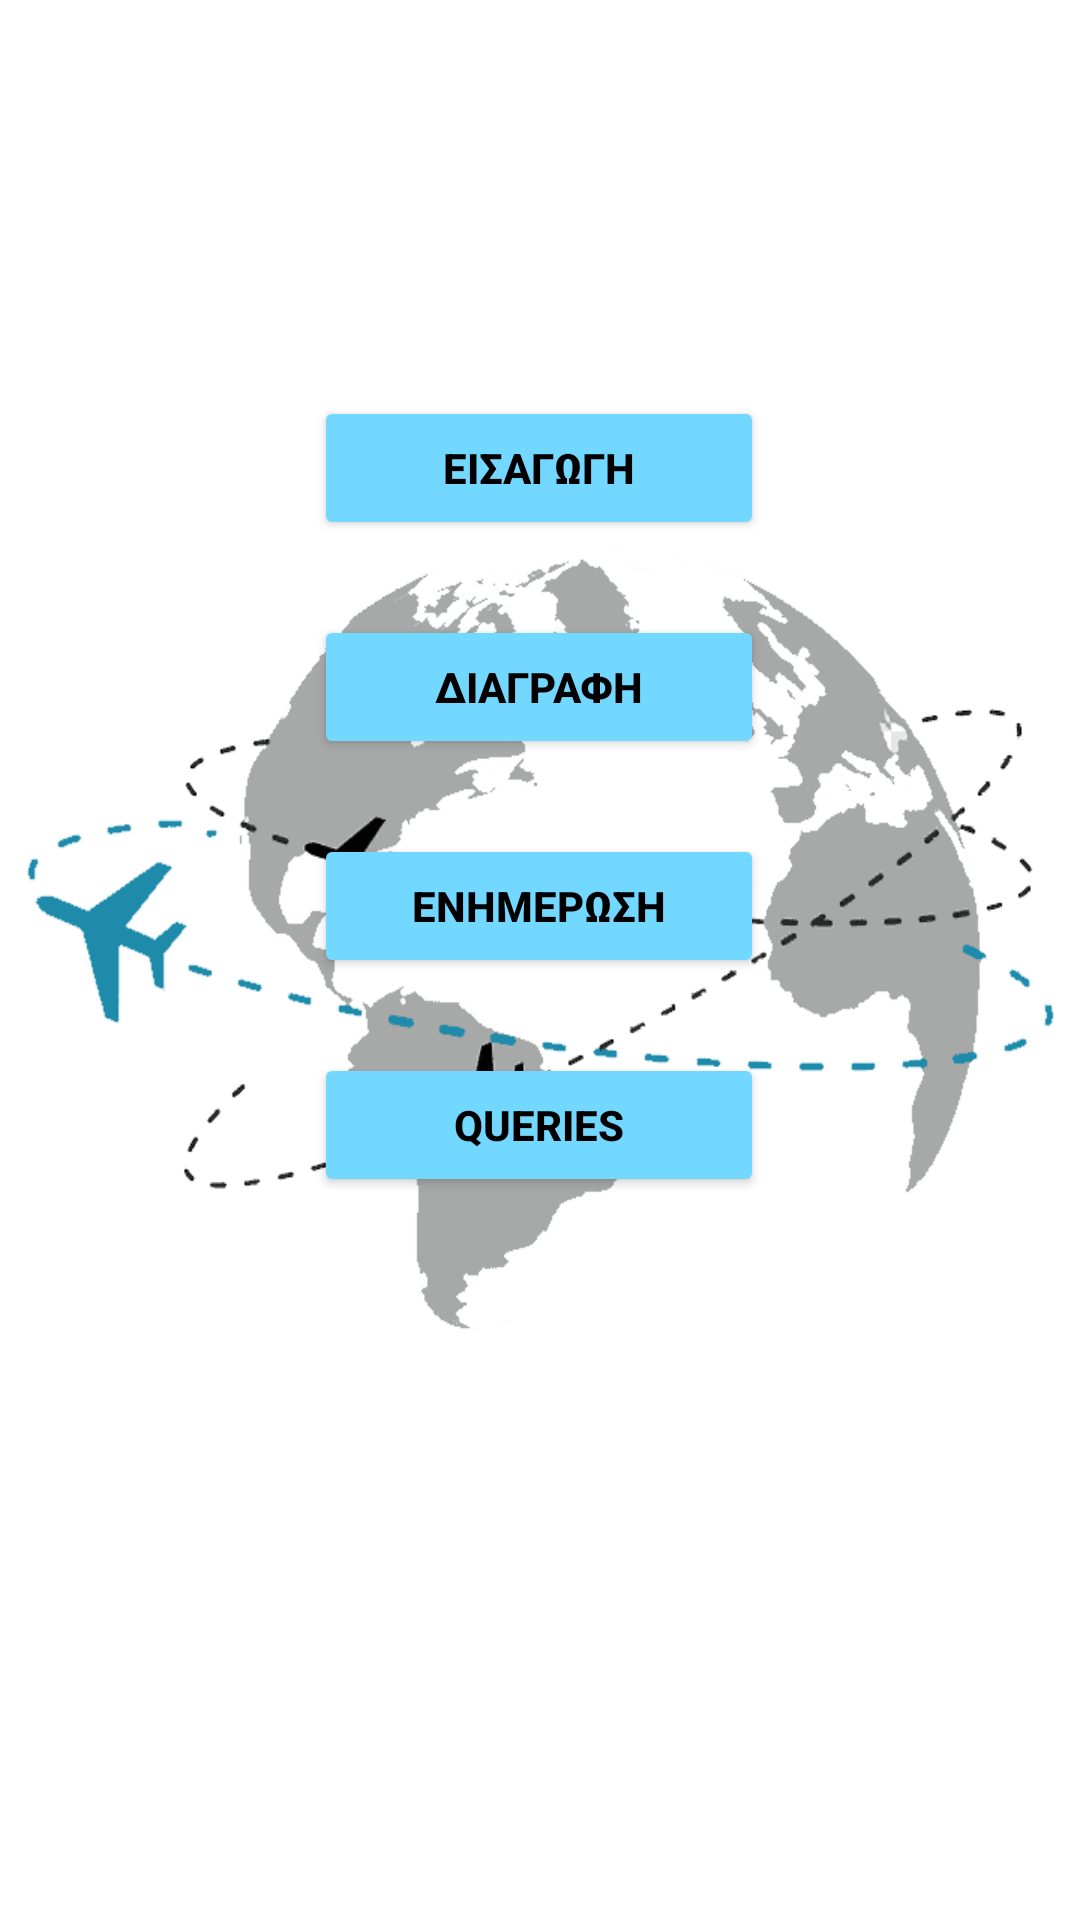

Layout XML and referenced resources for this Android screen:
<!-- AndroidManifest.xml: application theme Theme.RoomExample -->
<!-- res/layout/fragment_menu.xml -->
<?xml version="1.0" encoding="utf-8"?>
<androidx.constraintlayout.widget.ConstraintLayout
    xmlns:android="http://schemas.android.com/apk/res/android"
    xmlns:app="http://schemas.android.com/apk/res-auto"
    xmlns:tools="http://schemas.android.com/tools"
    android:layout_width="match_parent"
    android:layout_height="match_parent"
    android:background="@drawable/mainscreenlogo"

    android:theme="@style/CardView.Light"

    tools:context=".menuFragment">

    

    <ImageView
        android:id="@+id/imageView"
        android:layout_width="96dp"
        android:layout_height="81dp"
        android:layout_marginTop="16dp"
        app:layout_constraintEnd_toEndOf="parent"
        app:layout_constraintHorizontal_bias="0.501"
        app:layout_constraintStart_toStartOf="parent"
        app:layout_constraintTop_toTopOf="parent"
        tools:src="@drawable/logo" />

    <Button
        android:id="@+id/insert_button"
        android:layout_width="150dp"
        android:layout_height="wrap_content"
        android:layout_marginTop="132dp"
        android:backgroundTint="#72D8FF"
        android:text="Εισαγωγη"
        android:textColor="@color/black"
        android:textStyle="bold"
        app:layout_constraintEnd_toEndOf="parent"
        app:layout_constraintHorizontal_bias="0.498"
        app:layout_constraintStart_toStartOf="parent"
        app:layout_constraintTop_toTopOf="parent"
        app:strokeColor="#000000"
        app:strokeWidth="2dp" />

    <Button
        android:id="@+id/delete_button"
        android:layout_width="150dp"
        android:layout_height="wrap_content"
        android:layout_marginTop="25dp"
        android:backgroundTint="#72D8FF"
        android:text="Διαγραφη"
        android:textColor="@color/black"
        android:textStyle="bold"
        app:layout_constraintEnd_toEndOf="parent"
        app:layout_constraintHorizontal_bias="0.498"
        app:layout_constraintStart_toStartOf="parent"
        app:layout_constraintTop_toBottomOf="@+id/insert_button"
        app:strokeColor="#000000"
        app:strokeWidth="2dp" />

    <Button
        android:id="@+id/update_button"
        android:layout_width="150dp"
        android:layout_height="wrap_content"
        android:layout_marginTop="25dp"
        android:backgroundTint="#72D8FF"
        android:text="Ενημερωση"
        android:textColor="@color/black"
        android:textStyle="bold"
        app:layout_constraintEnd_toEndOf="parent"
        app:layout_constraintHorizontal_bias="0.498"
        app:layout_constraintStart_toStartOf="parent"
        app:layout_constraintTop_toBottomOf="@+id/delete_button"
        app:strokeColor="#000000"
        app:strokeWidth="2dp" />

    <Button
        android:id="@+id/query_button"
        android:layout_width="150dp"
        android:layout_height="wrap_content"
        android:layout_marginTop="25dp"
        android:backgroundTint="#72D8FF"
        android:text="Queries"
        android:textColor="@color/black"
        android:textStyle="bold"
        app:layout_constraintEnd_toEndOf="parent"
        app:layout_constraintHorizontal_bias="0.498"
        app:layout_constraintStart_toStartOf="parent"
        app:layout_constraintTop_toBottomOf="@+id/update_button"
        app:strokeColor="#000000"
        app:strokeWidth="2dp" />

</androidx.constraintlayout.widget.ConstraintLayout>
<!-- resources referenced by this layout -->
<resources>
  <!-- drawable logo: png bitmap (drawable, 31545 bytes) -->
  <!-- drawable mainscreenlogo: png bitmap (drawable, 32733 bytes) -->
  <style name="Theme.RoomExample" parent="Theme.MaterialComponents.Light.DarkActionBar">
          
          
          <item name="colorPrimary">@color/black</item>
          
          <item name="colorPrimaryVariant">@color/black</item>
          <item name="colorOnPrimary">@color/white</item>
          
          <item name="colorSecondary">@color/teal_200</item>
          <item name="colorSecondaryVariant">@color/teal_700</item>
          <item name="colorOnSecondary">@color/black</item>
          
          <item name="android:statusBarColor" tools:targetApi="l">?attr/colorPrimaryVariant</item>
          
      </style>
  <!-- not gathered from this repository: default colours our renderer supplied (Android Studio template values) -->
  <color name="teal_200">#FF03DAC5</color>
  <color name="teal_700">#FF018786</color>
  <color name="black">#FF000000</color>
  <color name="white">#FFFFFFFF</color>
</resources>
